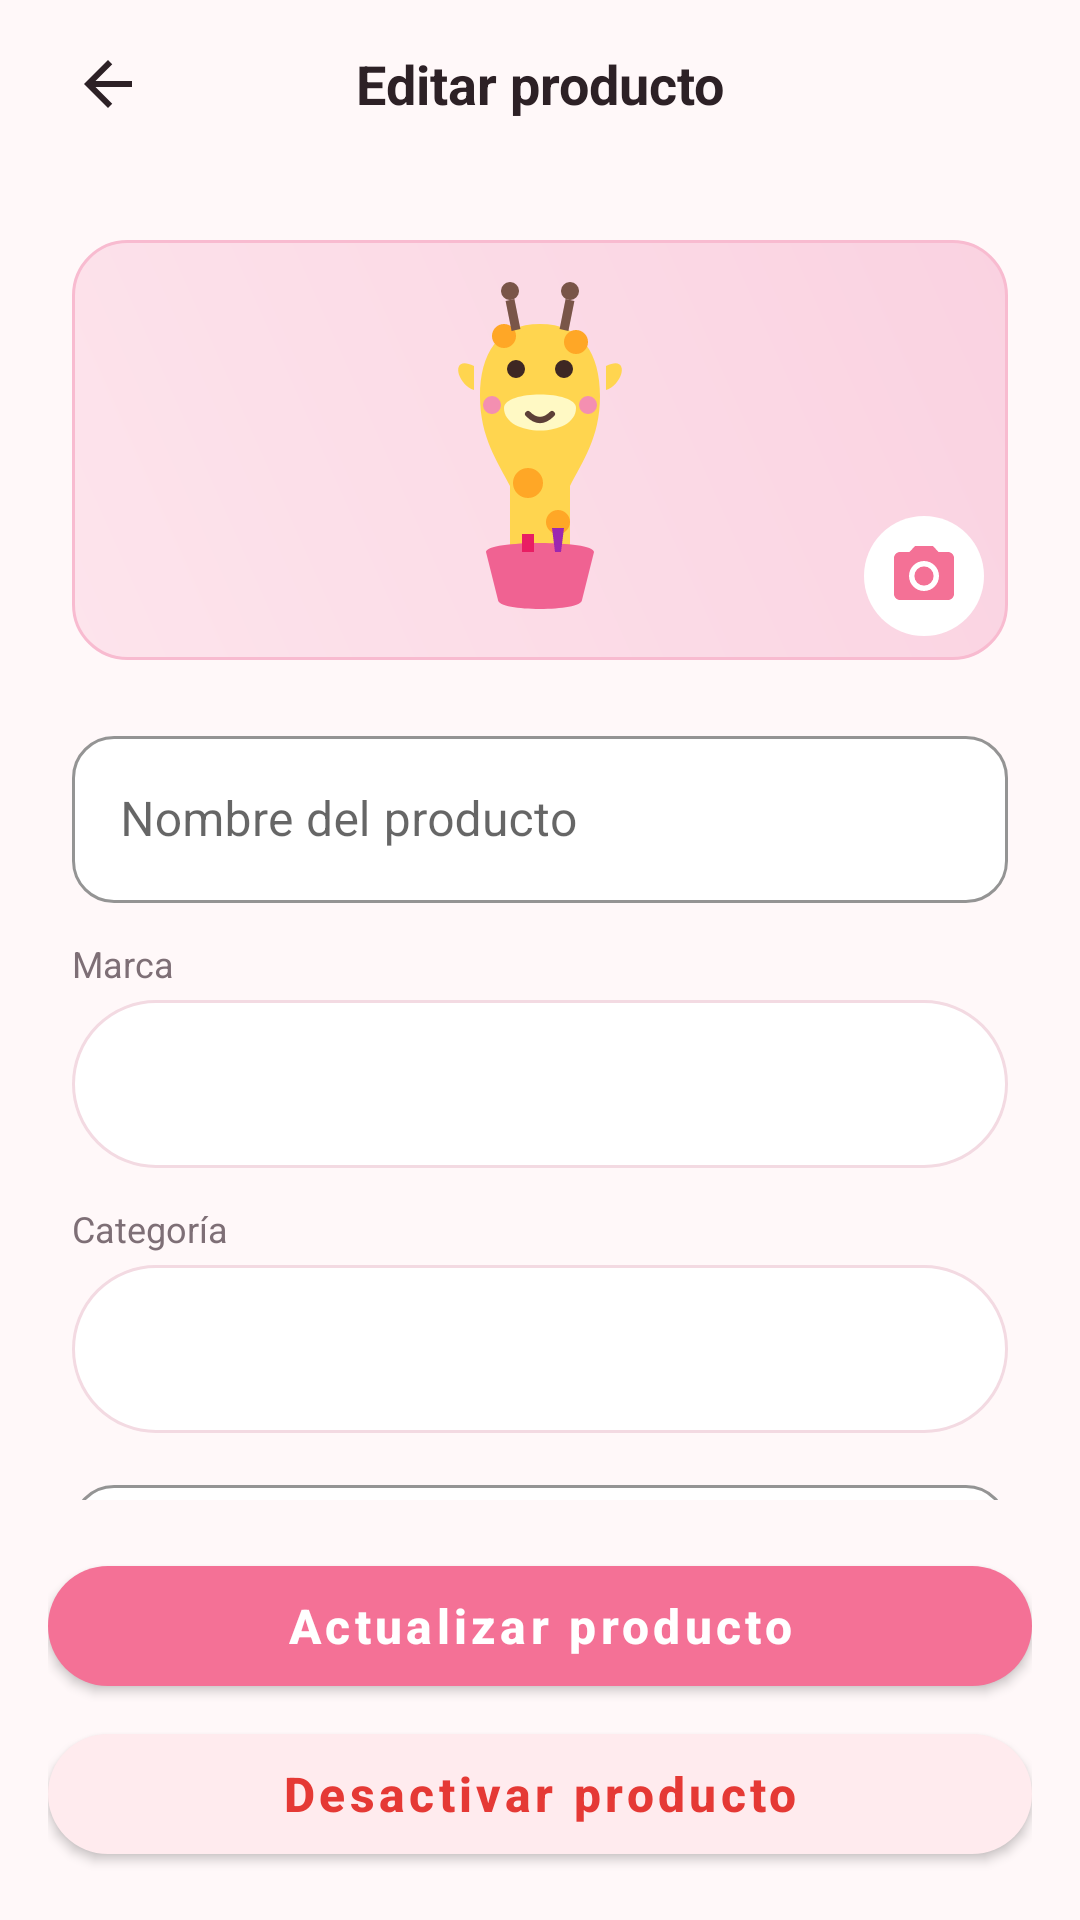

Android layout source for this screen:
<!-- AndroidManifest.xml: activity theme Theme.AuraBeauty.NoActionBar -->
<!-- res/layout/activity_edit_product.xml -->
<?xml version="1.0" encoding="utf-8"?>
<androidx.constraintlayout.widget.ConstraintLayout xmlns:android="http://schemas.android.com/apk/res/android"
    xmlns:app="http://schemas.android.com/apk/res-auto"
    android:layout_width="match_parent"
    android:layout_height="match_parent"
    android:background="@color/app_background">

    
    <androidx.appcompat.widget.Toolbar
        android:id="@+id/toolbarEditProduct"
        android:layout_width="match_parent"
        android:layout_height="?attr/actionBarSize"
        android:paddingStart="@dimen/spacing_standard"
        android:paddingEnd="@dimen/spacing_standard"
        app:layout_constraintTop_toTopOf="parent">

        <ImageButton
            android:id="@+id/btnBackEditProduct"
            android:layout_width="40dp"
            android:layout_height="40dp"
            android:background="?attr/selectableItemBackgroundBorderless"
            android:contentDescription="@string/action_back"
            android:src="@drawable/ic_arrow_back" />

        <TextView
            android:layout_width="wrap_content"
            android:layout_height="wrap_content"
            android:layout_gravity="center"
            android:text="@string/title_edit_product"
            android:textColor="@color/text_primary"
            android:textSize="@dimen/text_size_title"
            android:textStyle="bold" />

    </androidx.appcompat.widget.Toolbar>

    
    <androidx.core.widget.NestedScrollView
        android:layout_width="match_parent"
        android:layout_height="0dp"
        android:fillViewport="true"
        app:layout_constraintBottom_toTopOf="@+id/layoutEditButtons"
        app:layout_constraintTop_toBottomOf="@+id/toolbarEditProduct">

        <LinearLayout
            android:layout_width="match_parent"
            android:layout_height="wrap_content"
            android:orientation="vertical"
            android:padding="@dimen/spacing_xlarge">

            
            <FrameLayout
                android:layout_width="match_parent"
                android:layout_height="140dp"
                android:background="@drawable/bg_banner_buyer">

                <ImageView
                    android:id="@+id/ivEditProductPreview"
                    android:layout_width="match_parent"
                    android:layout_height="match_parent"
                    android:contentDescription="Foto del producto"
                    android:scaleType="centerInside"
                    android:src="@drawable/ic_giraffe_mascot" />

                <ImageButton
                    android:id="@+id/btnChangeProductPhoto"
                    android:layout_width="40dp"
                    android:layout_height="40dp"
                    android:layout_gravity="bottom|end"
                    android:layout_margin="@dimen/spacing_small"
                    android:background="@drawable/bg_timeline_dot_completed"
                    android:backgroundTint="@color/surface_card"
                    android:contentDescription="Cambiar foto"
                    android:padding="8dp"
                    android:src="@drawable/ic_camera" />

            </FrameLayout>

            
            <com.google.android.material.textfield.TextInputLayout
                android:id="@+id/tilEditProductName"
                style="@style/Widget.AuraBeauty.TextInputLayout"
                android:layout_width="match_parent"
                android:layout_height="wrap_content"
                android:layout_marginTop="@dimen/spacing_large"
                android:hint="@string/label_product_name">

                <com.google.android.material.textfield.TextInputEditText
                    android:id="@+id/etEditProductName"
                    android:layout_width="match_parent"
                    android:layout_height="wrap_content"
                    android:inputType="textCapWords"
                    android:textColor="@color/text_primary" />

            </com.google.android.material.textfield.TextInputLayout>

            
            <TextView
                android:layout_width="wrap_content"
                android:layout_height="wrap_content"
                android:layout_marginTop="@dimen/spacing_medium"
                android:text="@string/label_brand"
                android:textColor="@color/text_secondary"
                android:textSize="@dimen/text_size_caption" />

            <Spinner
                android:id="@+id/spinnerEditProductBrand"
                android:layout_width="match_parent"
                android:layout_height="@dimen/input_field_height"
                android:layout_marginTop="@dimen/spacing_xsmall"
                android:background="@drawable/bg_chip_unselected" />

            
            <TextView
                android:layout_width="wrap_content"
                android:layout_height="wrap_content"
                android:layout_marginTop="@dimen/spacing_medium"
                android:text="@string/label_category"
                android:textColor="@color/text_secondary"
                android:textSize="@dimen/text_size_caption" />

            <Spinner
                android:id="@+id/spinnerEditProductCategory"
                android:layout_width="match_parent"
                android:layout_height="@dimen/input_field_height"
                android:layout_marginTop="@dimen/spacing_xsmall"
                android:background="@drawable/bg_chip_unselected" />

            
            <com.google.android.material.textfield.TextInputLayout
                android:id="@+id/tilEditProductTone"
                style="@style/Widget.AuraBeauty.TextInputLayout"
                android:layout_width="match_parent"
                android:layout_height="wrap_content"
                android:layout_marginTop="@dimen/spacing_medium"
                android:hint="@string/label_tone">

                <com.google.android.material.textfield.TextInputEditText
                    android:id="@+id/etEditProductTone"
                    android:layout_width="match_parent"
                    android:layout_height="wrap_content"
                    android:inputType="text"
                    android:textColor="@color/text_primary" />

            </com.google.android.material.textfield.TextInputLayout>

            
            <LinearLayout
                android:layout_width="match_parent"
                android:layout_height="wrap_content"
                android:layout_marginTop="@dimen/spacing_medium"
                android:orientation="horizontal">

                <com.google.android.material.textfield.TextInputLayout
                    android:id="@+id/tilEditProductPrice"
                    style="@style/Widget.AuraBeauty.TextInputLayout"
                    android:layout_width="0dp"
                    android:layout_height="wrap_content"
                    android:layout_marginEnd="@dimen/spacing_small"
                    android:layout_weight="1"
                    android:hint="@string/label_price">

                    <com.google.android.material.textfield.TextInputEditText
                        android:id="@+id/etEditProductPrice"
                        android:layout_width="match_parent"
                        android:layout_height="wrap_content"
                        android:inputType="numberDecimal"
                        android:textColor="@color/text_primary" />

                </com.google.android.material.textfield.TextInputLayout>

                <com.google.android.material.textfield.TextInputLayout
                    android:id="@+id/tilEditProductStock"
                    style="@style/Widget.AuraBeauty.TextInputLayout"
                    android:layout_width="0dp"
                    android:layout_height="wrap_content"
                    android:layout_marginStart="@dimen/spacing_small"
                    android:layout_weight="1"
                    android:hint="@string/label_stock">

                    <com.google.android.material.textfield.TextInputEditText
                        android:id="@+id/etEditProductStock"
                        android:layout_width="match_parent"
                        android:layout_height="wrap_content"
                        android:inputType="number"
                        android:textColor="@color/text_primary" />

                </com.google.android.material.textfield.TextInputLayout>

            </LinearLayout>

        </LinearLayout>

    </androidx.core.widget.NestedScrollView>

    
    <LinearLayout
        android:id="@+id/layoutEditButtons"
        android:layout_width="match_parent"
        android:layout_height="wrap_content"
        android:orientation="vertical"
        android:padding="@dimen/spacing_standard"
        app:layout_constraintBottom_toBottomOf="parent">

        <com.google.android.material.button.MaterialButton
            android:id="@+id/btnUpdateProduct"
            style="@style/Widget.AuraBeauty.Button.Primary"
            android:layout_width="match_parent"
            android:layout_height="wrap_content"
            android:text="@string/btn_update_product" />

        <com.google.android.material.button.MaterialButton
            android:id="@+id/btnDeactivateProduct"
            style="@style/Widget.AuraBeauty.Button.Destructive"
            android:layout_width="match_parent"
            android:layout_height="wrap_content"
            android:layout_marginTop="@dimen/spacing_xsmall"
            android:text="@string/btn_deactivate_product" />

    </LinearLayout>

</androidx.constraintlayout.widget.ConstraintLayout>
<!-- resources referenced by this layout -->
<resources>
  <color name="app_background">#FFF8F9</color>
  <color name="surface_card">#FFFFFF</color>
  <color name="text_primary">#2D2126</color>
  <color name="text_secondary">#7E6F76</color>
  <dimen name="input_field_height">56dp</dimen>
  <dimen name="spacing_large">20dp</dimen>
  <dimen name="spacing_medium">12dp</dimen>
  <dimen name="spacing_small">8dp</dimen>
  <dimen name="spacing_standard">16dp</dimen>
  <dimen name="spacing_xlarge">24dp</dimen>
  <dimen name="spacing_xsmall">4dp</dimen>
  <dimen name="text_size_caption">12sp</dimen>
  <dimen name="text_size_title">18sp</dimen>
  <!-- drawable bg_banner_buyer (drawable) -->
  <?xml version="1.0" encoding="utf-8"?>
  <shape xmlns:android="http://schemas.android.com/apk/res/android"
      android:shape="rectangle">
      <gradient
          android:angle="45"
          android:startColor="#FDE4EC"
          android:endColor="#FAD2E1"
          android:type="linear" />
      <corners android:radius="@dimen/corner_radius_card" />
      <stroke
          android:width="1dp"
          android:color="#F8BBD0" />
  </shape>
  <!-- drawable bg_chip_unselected (drawable) -->
  <?xml version="1.0" encoding="utf-8"?>
  <shape xmlns:android="http://schemas.android.com/apk/res/android"
      android:shape="rectangle">
      <solid android:color="@color/surface_card" />
      <stroke
          android:width="1dp"
          android:color="@color/surface_card_stroke" />
      <corners android:radius="@dimen/corner_radius_pill" />
      <padding
          android:left="14dp"
          android:top="6dp"
          android:right="14dp"
          android:bottom="6dp" />
  </shape>
  <!-- drawable bg_timeline_dot_completed (drawable) -->
  <?xml version="1.0" encoding="utf-8"?>
  <shape xmlns:android="http://schemas.android.com/apk/res/android"
      android:shape="oval">
      <size android:width="22dp" android:height="22dp" />
      <solid android:color="@color/secondary_mint" />
  </shape>
  <!-- drawable ic_arrow_back (drawable) -->
  <vector xmlns:android="http://schemas.android.com/apk/res/android"
      android:width="24dp"
      android:height="24dp"
      android:viewportWidth="24"
      android:viewportHeight="24">
      <path
          android:fillColor="#2D2126"
          android:pathData="M20,11H7.83l5.59,-5.59L12,4l-8,8 8,8 1.41,-1.41L7.83,13H20v-2z" />
  </vector>
  <string name="action_back">Volver</string>
  <string name="btn_deactivate_product">Desactivar producto</string>
  <string name="btn_update_product">Actualizar producto</string>
  <string name="label_brand">Marca</string>
  <string name="label_category">Categoría</string>
  <string name="label_price">Precio (COP)</string>
  <string name="label_product_name">Nombre del producto</string>
  <string name="label_stock">Stock disponible</string>
  <string name="label_tone">Tono</string>
  <string name="title_edit_product">Editar producto</string>
  <style name="Theme.AuraBeauty.NoActionBar">
          <item name="windowActionBar">false</item>
          <item name="windowNoTitle">true</item>
      </style>
  <dimen name="corner_radius_card">18dp</dimen>
  <color name="surface_card_stroke">#F3DAE2</color>
  <dimen name="corner_radius_pill">50dp</dimen>
  <color name="secondary_mint">#4DB6AC</color>
  <color name="status_blocked_bg">#FFEBEE</color>
  <color name="status_blocked_text">#E53935</color>
  <dimen name="corner_radius_large">20dp</dimen>
  <dimen name="button_height_standard">52dp</dimen>
  <dimen name="text_size_subtitle">16sp</dimen>
  <color name="primary">#F47196</color>
  <color name="on_primary">#FFFFFF</color>
  <dimen name="elevation_low">2dp</dimen>
  <dimen name="corner_radius_medium">14dp</dimen>
</resources>
